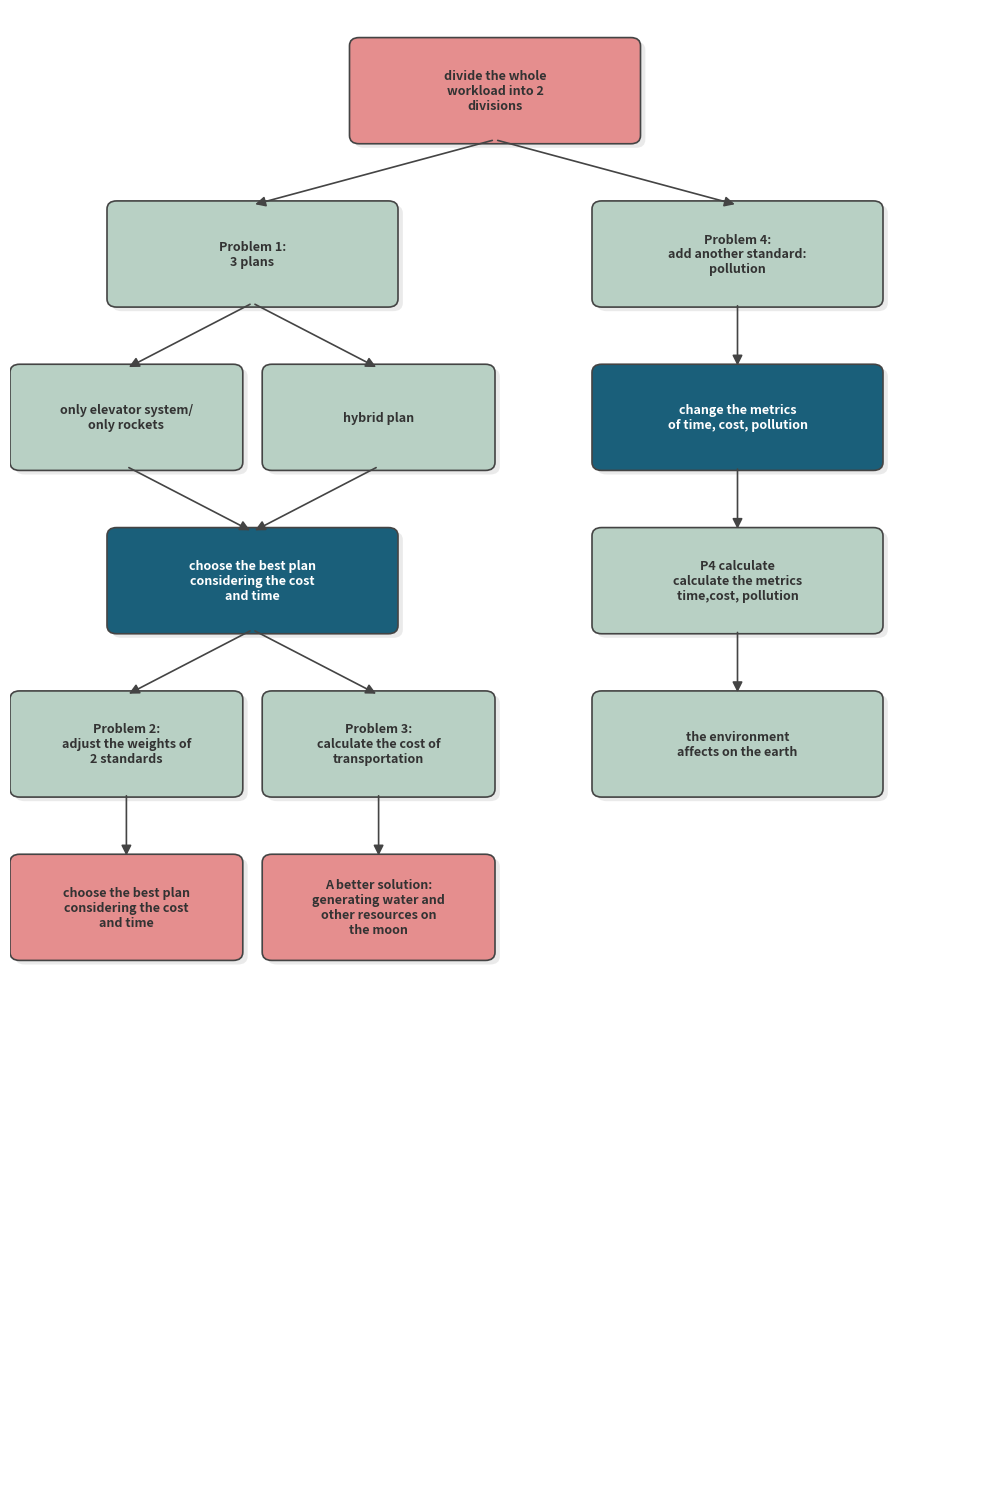

Recreate this plot in Python.
import matplotlib.pyplot as plt
import matplotlib.patches as patches

def draw_integrated_flowchart():
    # 1. 设置画布与基本参数
    fig, ax = plt.subplots(figsize=(10, 15), dpi=100)
    ax.set_xlim(0, 10)
    ax.set_ylim(0, 18)
    ax.axis('off')

    # 2. 定义配色方案 (复刻右图风格)
    COLOR_RED = '#E58E8E'    # 珊瑚红
    COLOR_GREEN = '#B8D0C4'  # 灰绿色
    COLOR_BLUE = '#1A5F7A'   # 深蓝色
    TEXT_COLOR = '#333333'

    # 3. 辅助函数：绘制美化的圆角节点
    def add_node(text, x, y, fc, width=2.8, height=1.1, is_dark=False):
        shadow = patches.FancyBboxPatch(
            (x - width/2 + 0.05, y - height/2 - 0.05), width, height,
            boxstyle="round,pad=0.1", ec="none", fc='#CCCCCC', alpha=0.4
        )
        ax.add_patch(shadow)
        box = patches.FancyBboxPatch(
            (x - width/2, y - height/2), width, height,
            boxstyle="round,pad=0.1", ec="#444444", fc=fc, lw=1.2
        )
        ax.add_patch(box)
        t_color = 'white' if is_dark else TEXT_COLOR
        ax.text(x, y, text, ha='center', va='center', fontsize=9,
                color=t_color, fontweight='bold', linespacing=1.2)

    # 4. 辅助函数：连接线
    def add_arrow(start_coords, end_coords):
        ax.annotate('', xy=end_coords, xytext=start_coords,
                    arrowprops=dict(arrowstyle='-|>', color='#444444',
                                  lw=1.2, mutation_scale=15))

    # --- 5. 绘制节点 (补全了你刚才断掉的代码) ---
    # 第一层
    add_node("divide the whole\nworkload into 2\ndivisions", 5, 17, COLOR_RED)

    # 第二层
    add_node("Problem 1:\n3 plans", 2.5, 15, COLOR_GREEN)
    add_node("Problem 4:\nadd another standard:\npollution", 7.5, 15, COLOR_GREEN)

    # 第三层 (此处为你刚才断掉的地方，已补齐坐标与参数)
    add_node("only elevator system/\nonly rockets", 1.2, 13, COLOR_GREEN, width=2.2)
    add_node("hybrid plan", 3.8, 13, COLOR_GREEN, width=2.2)
    add_node("change the metrics\nof time, cost, pollution", 7.5, 13, COLOR_BLUE, is_dark=True)

    # 第四层
    add_node("choose the best plan\nconsidering the cost\nand time", 2.5, 11, COLOR_BLUE, is_dark=True)
    add_node("P4 calculate\ncalculate the metrics\ntime,cost, pollution", 7.5, 11, COLOR_GREEN)

    # 第五层
    add_node("Problem 2:\nadjust the weights of\n2 standards", 1.2, 9, COLOR_GREEN, width=2.2)
    add_node("Problem 3:\ncalculate the cost of\ntransportation", 3.8, 9, COLOR_GREEN, width=2.2)
    add_node("the environment\naffects on the earth", 7.5, 9, COLOR_GREEN)

    # 第六层 (结论)
    add_node("choose the best plan\nconsidering the cost\nand time", 1.2, 7, COLOR_RED, width=2.2)
    add_node("A better solution:\ngenerating water and\nother resources on\nthe moon", 3.8, 7, COLOR_RED, width=2.2)

    # --- 6. 建立连线 ---
    add_arrow((5, 16.4), (2.5, 15.6))
    add_arrow((5, 16.4), (7.5, 15.6))
    add_arrow((2.5, 14.4), (1.2, 13.6))
    add_arrow((2.5, 14.4), (3.8, 13.6))
    add_arrow((1.2, 12.4), (2.5, 11.6))
    add_arrow((3.8, 12.4), (2.5, 11.6))
    add_arrow((2.5, 10.4), (1.2, 9.6))
    add_arrow((2.5, 10.4), (3.8, 9.6))
    add_arrow((1.2, 8.4), (1.2, 7.6))
    add_arrow((3.8, 8.4), (3.8, 7.6))
    add_arrow((7.5, 14.4), (7.5, 13.6))
    add_arrow((7.5, 12.4), (7.5, 11.6))
    add_arrow((7.5, 10.4), (7.5, 9.6))

    plt.tight_layout()
    # 7. 保存文件 (这次一定会有！)
    plt.savefig('logic_flowchart_v2.png', bbox_inches='tight', dpi=300)
    print("图片已保存至当前目录: logic_flowchart_v2.png")
    plt.show()

if __name__ == "__main__":
    draw_integrated_flowchart()